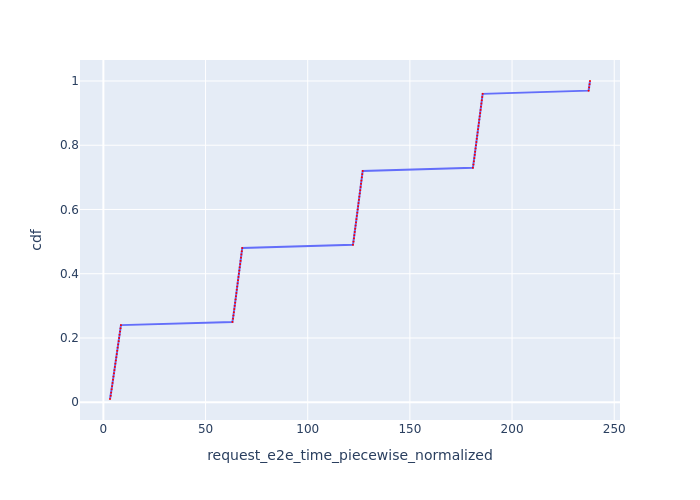

Source data for this figure (header and first rows):
Request Id, request_e2e_time_piecewise_normalized, cdf
0_0, 3.241, 0.01
0_1, 3.586, 0.02
0_2, 3.813, 0.03
0_3, 4.038, 0.04
0_4, 4.265, 0.05
0_5, 4.492, 0.06
0_6, 4.719, 0.07
0_7, 4.947, 0.08
0_8, 5.175, 0.09
0_9, 5.401, 0.1
0_10, 5.631, 0.11
0_11, 5.859, 0.12
0_12, 6.097, 0.13
0_13, 6.324, 0.14
0_14, 6.552, 0.15
0_15, 6.778, 0.16
0_16, 7.007, 0.17
0_17, 7.247, 0.18
0_18, 7.473, 0.19
0_19, 7.7, 0.2
0_20, 7.926, 0.21
0_21, 8.152, 0.22
0_22, 8.377, 0.23
0_23, 8.606, 0.24
0_24, 63.16, 0.25
0_25, 63.46, 0.26
0_26, 63.66, 0.27
0_27, 63.87, 0.28
0_28, 64.07, 0.29
0_29, 64.28, 0.3
0_30, 64.48, 0.31
0_31, 64.68, 0.32
0_32, 64.89, 0.33
0_33, 65.09, 0.34
0_34, 65.3, 0.35
0_35, 65.5, 0.36
0_36, 65.7, 0.37
0_37, 65.91, 0.38
0_38, 66.11, 0.39
0_39, 66.32, 0.4
0_40, 66.52, 0.41
0_41, 66.72, 0.42
0_42, 66.93, 0.43
0_43, 67.13, 0.44
0_44, 67.34, 0.45
0_45, 67.54, 0.46
0_46, 67.74, 0.47
0_47, 67.95, 0.48
0_48, 122.1, 0.49
0_49, 122.4, 0.5
0_50, 122.6, 0.51
0_51, 122.8, 0.52
0_52, 123, 0.53
0_53, 123.2, 0.54
0_54, 123.4, 0.55
0_55, 123.6, 0.56
0_56, 123.8, 0.57
0_57, 124, 0.58
0_58, 124.2, 0.59
0_59, 124.5, 0.6
... 40 more rows
